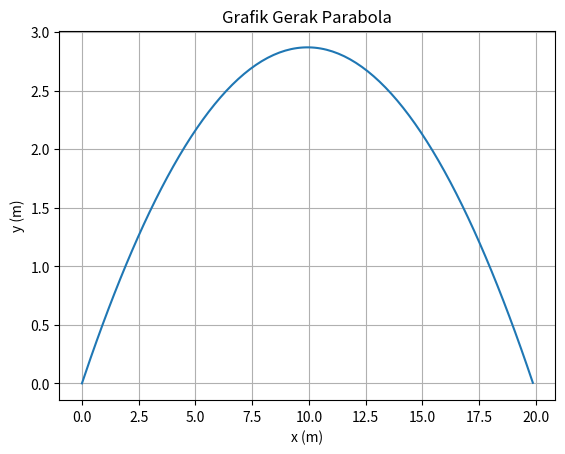

Write Python code to recreate this figure.
#1b Variasi 2
import numpy as np
import matplotlib.pyplot as plt

alpha = np.radians(30)
g = 9.8
v0 = 15

v0x = v0*np.cos(alpha)
v0y = v0*np.sin(alpha)

X = ((v0**2)*np.sin(2*alpha))/(2*g)
print("Jarak Horizontal Maksimum = ",X," m")
Y = ((v0**2)*(np.sin(alpha)**2))/(2*g)
print("Jarak Vertikal Maksimum = ",Y," m")
T = (2*v0*np.sin(alpha))/g
print("Waktu Mencapai Jarak Horizontal Maksimum = ",T," s")
print("\n")

t = np.arange(0.0, T, 0.01)
y = v0y*t - 0.5*g*t**2
x = v0x*t

fig, ax = plt.subplots()
ax.plot(x, y)
ax.set(xlabel='x (m)', ylabel= 'y (m)', title='Grafik Gerak Parabola')
ax.grid()
plt.show()
